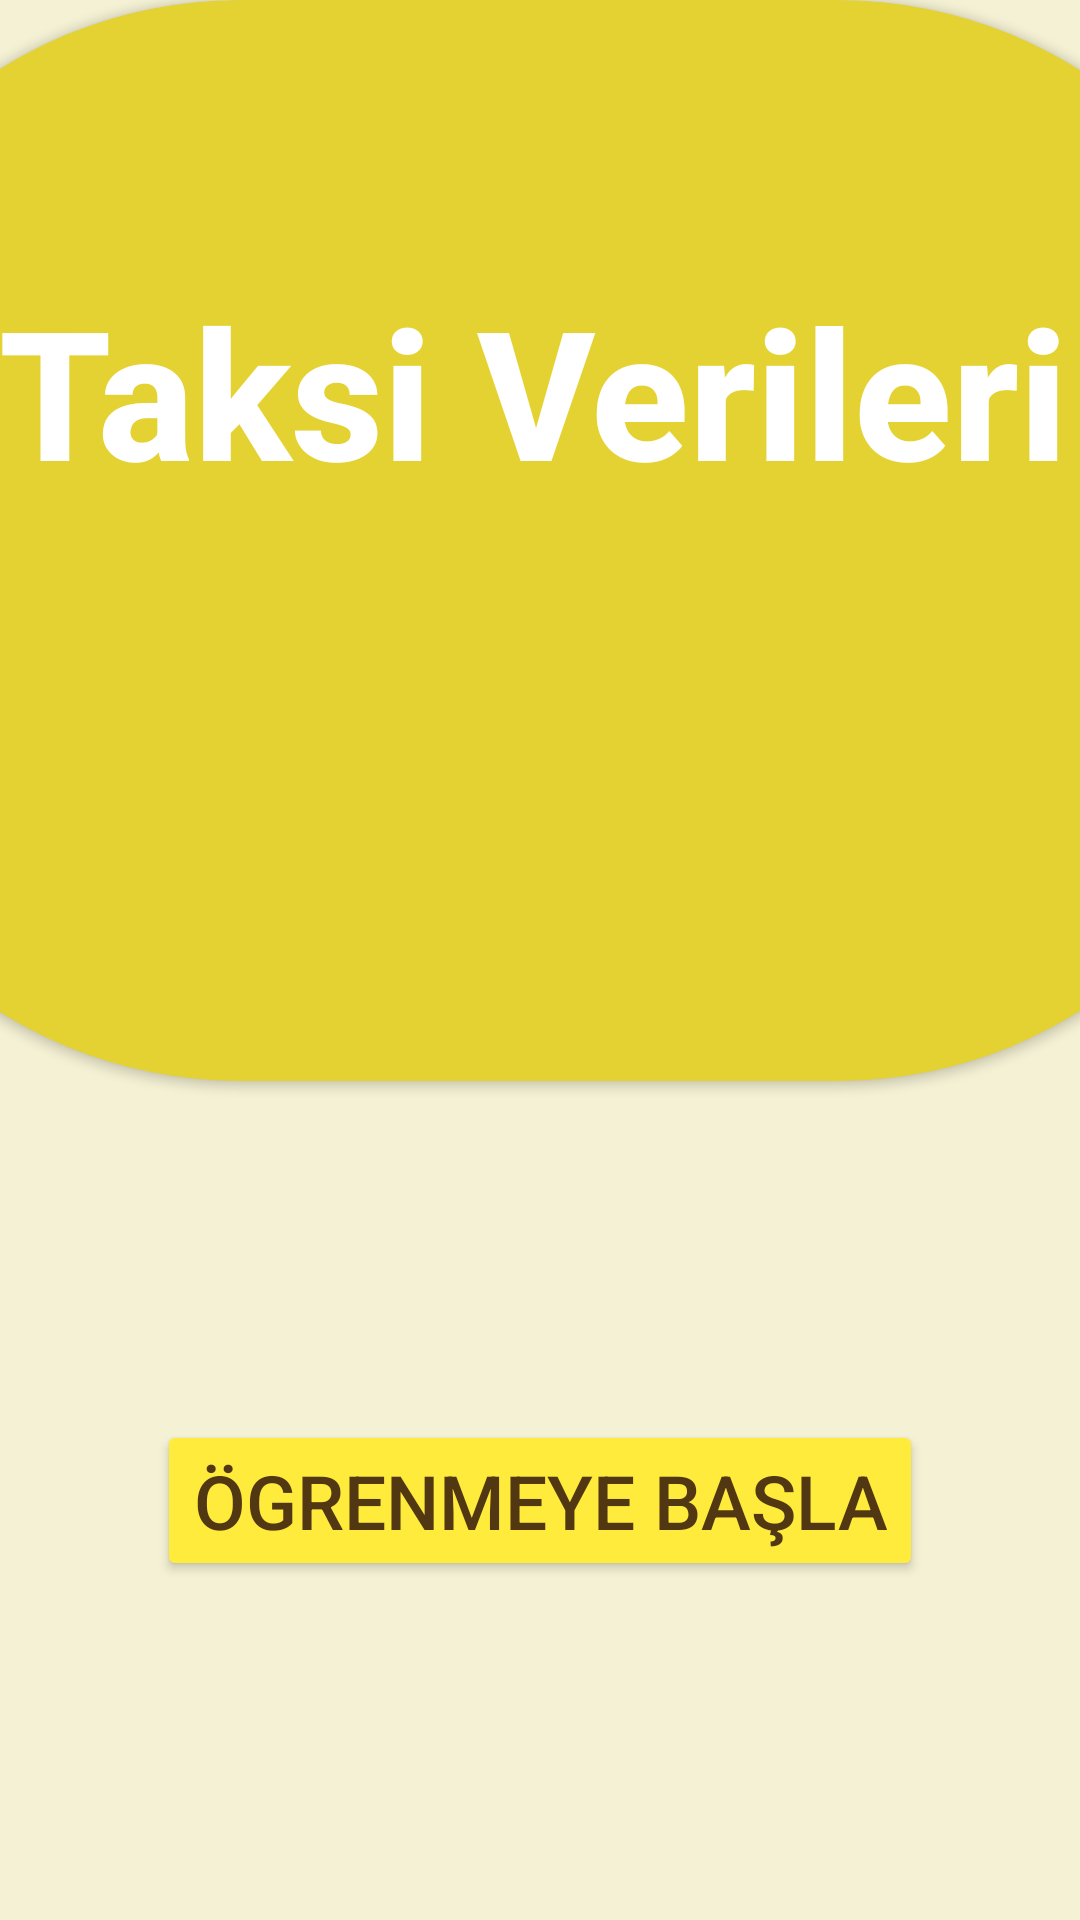

Layout XML and referenced resources for this Android screen:
<!-- AndroidManifest.xml: application theme Theme.Labtaksiproje -->
<!-- res/layout/fragment_splash.xml -->
<?xml version="1.0" encoding="utf-8"?>
<androidx.constraintlayout.widget.ConstraintLayout xmlns:android="http://schemas.android.com/apk/res/android"
    xmlns:app="http://schemas.android.com/apk/res-auto"
    xmlns:tools="http://schemas.android.com/tools"
    android:layout_width="match_parent"
    android:layout_height="match_parent"
    android:background="#F4F1D4"
    tools:context=".görünüm.SplashFragment">

    <androidx.cardview.widget.CardView
        android:id="@+id/cardView"
        android:layout_width="500dp"
        android:layout_height="0dp"
        android:layout_marginBottom="113dp"
        android:backgroundTint="#E4D232"
        app:cardCornerRadius="150dp"
        app:layout_constraintBottom_toTopOf="@+id/splashbutton"
        app:layout_constraintEnd_toEndOf="parent"
        app:layout_constraintHorizontal_bias="0.505"
        app:layout_constraintStart_toStartOf="parent"
        app:layout_constraintTop_toTopOf="parent">

        <TextView
            android:layout_width="wrap_content"
            android:layout_height="wrap_content"
            android:layout_marginLeft="70dp"
            android:layout_marginTop="90dp"
            android:fontFamily="sans-serif-medium"
            android:outlineAmbientShadowColor="@color/black"
            android:outlineSpotShadowColor="@color/black"
            android:shadowColor="@color/black"
            android:text="Taksi Verileri"
            android:textColor="@color/white"
            android:textSize="60sp"
            android:textStyle="bold"></TextView>

        <ImageView
            android:id="@+id/imageView"
            android:layout_width="456dp"
            android:layout_height="212dp"
            android:layout_marginLeft="100dp"
            android:layout_marginTop="250dp"
            android:src="@drawable/taksi" />

    </androidx.cardview.widget.CardView>

    <Button
        android:id="@+id/splashbutton"
        android:layout_width="wrap_content"
        android:layout_height="wrap_content"
        android:layout_marginBottom="113dp"
        android:backgroundTint="#FFEB3B"
        android:text="ÖGRENMEYE BAŞLA"
        android:textColor="#513813"
        android:textSize="25dp"
        app:layout_constraintBottom_toBottomOf="parent"
        app:layout_constraintEnd_toEndOf="parent"
        app:layout_constraintStart_toStartOf="parent"
        app:layout_constraintTop_toBottomOf="@+id/cardView">

    </Button>


</androidx.constraintlayout.widget.ConstraintLayout>
<!-- resources referenced by this layout -->
<resources>
  <style name="Theme.Labtaksiproje" parent="Theme.MaterialComponents.DayNight.NoActionBar">
          
          <item name="colorPrimary">@color/purple_500</item>
          <item name="colorPrimaryVariant">@color/purple_700</item>
          <item name="colorOnPrimary">@color/white</item>
          
          <item name="colorSecondary">@color/teal_200</item>
          <item name="colorSecondaryVariant">@color/teal_700</item>
          <item name="colorOnSecondary">@color/black</item>
          
          <item name="android:statusBarColor" tools:targetApi="l">?attr/colorPrimaryVariant</item>
          
      </style>
  <!-- not gathered from this repository: default colours our renderer supplied (Android Studio template values) -->
  <color name="purple_500">#FF6200EE</color>
  <color name="purple_700">#FF3700B3</color>
  <color name="teal_200">#FF03DAC5</color>
  <color name="teal_700">#FF018786</color>
  <color name="black">#FF000000</color>
  <color name="white">#FFFFFFFF</color>
</resources>
